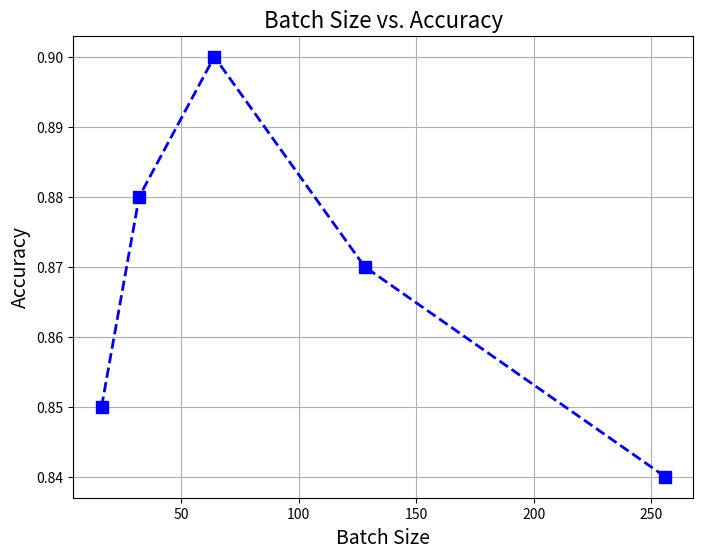

Source code (Python):
#!/usr/bin/env python3
"""
    epochvsaccuracy.py
    Illustrate epoch versus versus accuracy
[redacted]

Copyright (C) 2024 ParkCircus Productions; All Rights Reserved.

Permission is hereby granted, free of charge, to any person obtaining a copy
of this software and associated documentation files (the "Software"), to deal
in the Software without restriction, including without limitation the rights
to use, copy, modify, merge, publish, distribute, sublicense, and/or sell
copies of the Software, and to permit persons to whom the Software is
furnished to do so, subject to the following conditions:

The above copyright notice and this permission notice shall be included in all
copies or substantial portions of the Software.

THE SOFTWARE IS PROVIDED "AS IS", WITHOUT WARRANTY OF ANY KIND, EXPRESS OR
IMPLIED, INCLUDING BUT NOT LIMITED TO THE WARRANTIES OF MERCHANTABILITY,
FITNESS FOR A PARTICULAR PURPOSE AND NONINFRINGEMENT. IN NO EVENT SHALL THE
AUTHORS OR COPYRIGHT HOLDERS BE LIABLE FOR ANY CLAIM, DAMAGES OR OTHER
LIABILITY, WHETHER IN AN ACTION OF CONTRACT, TORT OR OTHERWISE, ARISING FROM,
OUT OF OR IN CONNECTION WITH THE SOFTWARE OR THE USE OR OTHER DEALINGS IN THE
SOFTWARE.

    Usage:
        epochvsaccuracy.py
"""
import matplotlib.pyplot as plt

# Sample data (replace with your actual training data)
batch_sizes = [16, 32, 64, 128, 256]  # Example batch sizes
accuracies = [0.85, 0.88, 0.90, 0.87, 0.84]  # Example accuracies

# Create the plot
plt.figure(figsize=(8, 6))
plt.plot(batch_sizes, accuracies,
         marker='s',  # Square marker
         linestyle='--',  # Dashed line
         color='blue',
         linewidth=2,
         markersize=8)

plt.title("Batch Size vs. Accuracy", fontsize=16)  # Increase title font size
plt.xlabel("Batch Size", fontsize=14)  # Increase x-axis label font size
plt.ylabel("Accuracy", fontsize=14)  # Increase y-axis label font size
plt.grid(True)

plt.show()